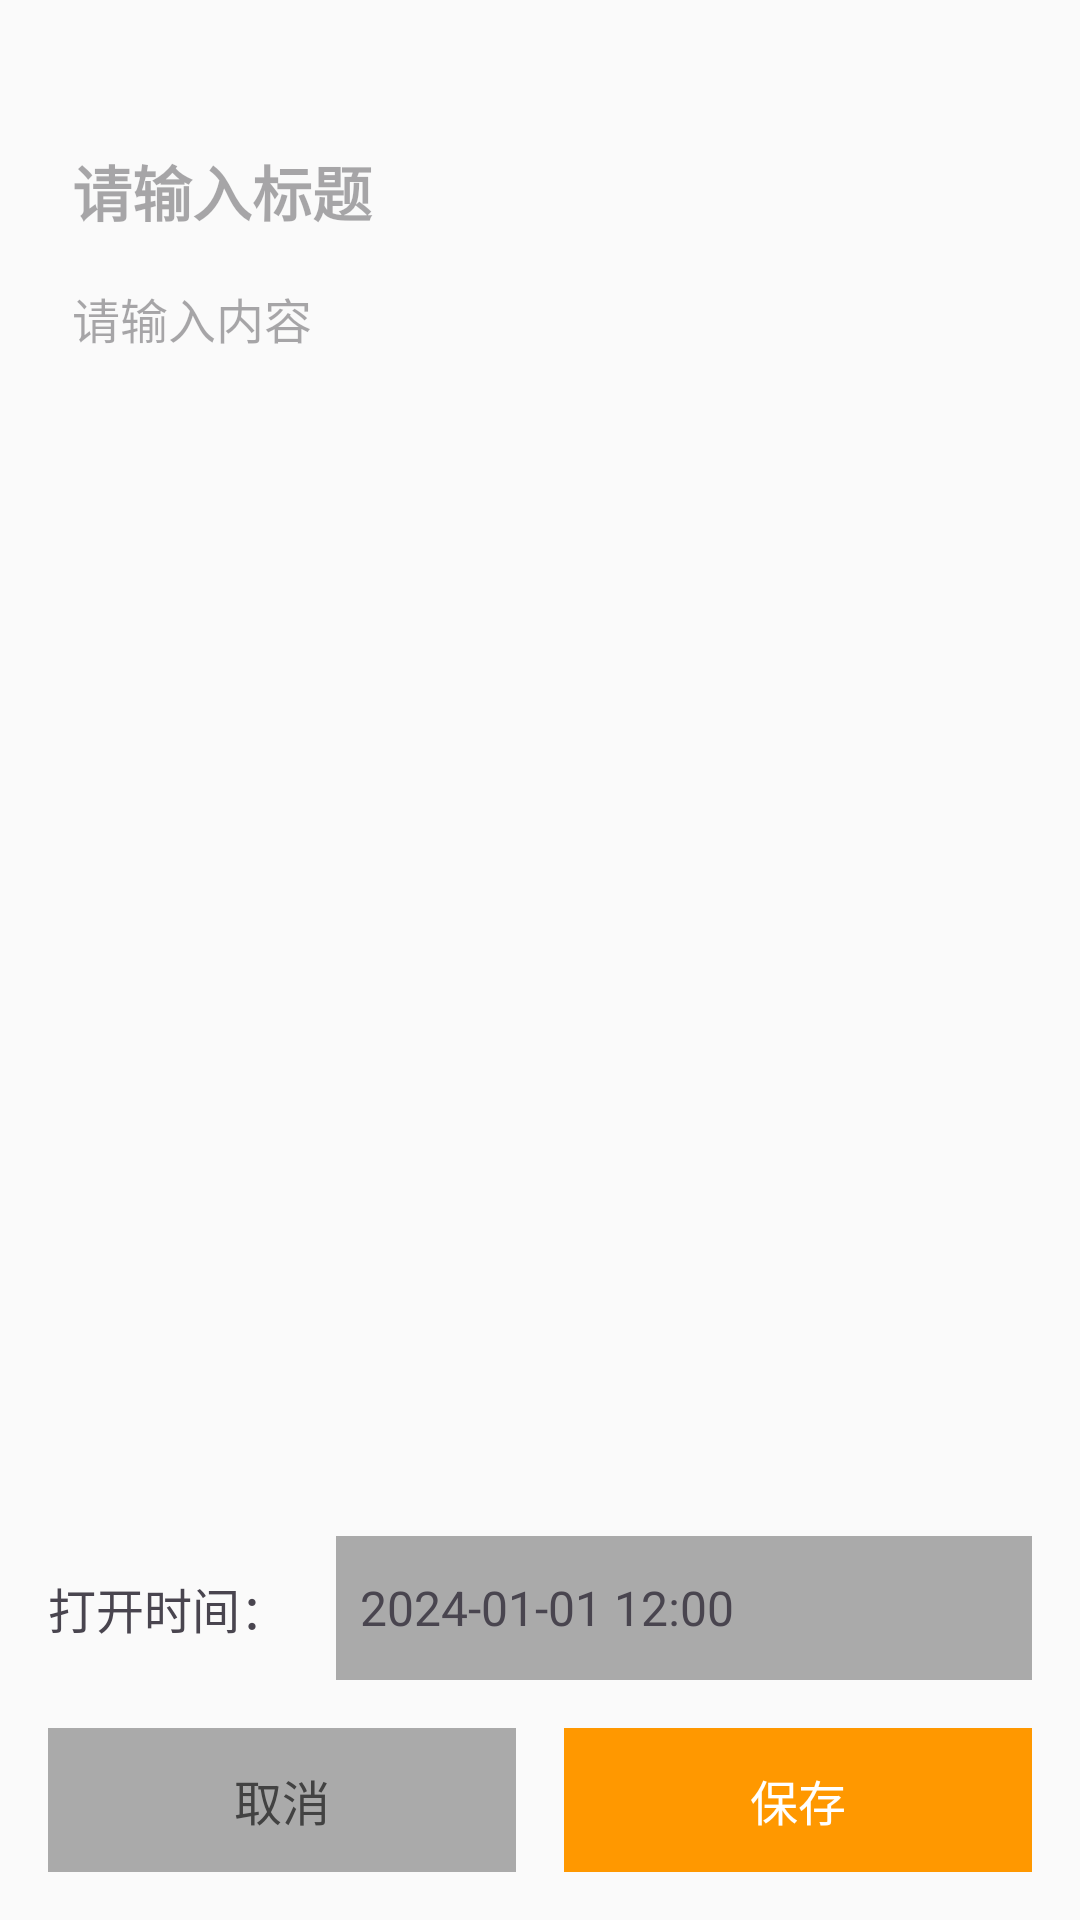

Layout XML and referenced resources for this Android screen:
<!-- AndroidManifest.xml: application theme Theme.DiaryApp -->
<!-- res/layout/activity_time_capsule_edit.xml -->
<?xml version="1.0" encoding="utf-8"?>
<LinearLayout xmlns:android="http://schemas.android.com/apk/res/android"
    android:layout_width="match_parent"
    android:layout_height="match_parent"
    android:orientation="vertical"
    android:padding="16dp">

    <EditText
        android:id="@+id/capsule_title"
        android:layout_width="match_parent"
        android:layout_height="wrap_content"
        android:hint="请输入标题"
        android:textSize="20sp"
        android:textStyle="bold"
        android:layout_marginTop="25dp"
        android:padding="8dp"
        android:background="@android:color/transparent" />

    <EditText
        android:id="@+id/capsule_content"
        android:layout_width="match_parent"
        android:layout_height="0dp"
        android:layout_weight="1"
        android:hint="请输入内容"
        android:textSize="16sp"
        android:padding="8dp"
        android:background="@android:color/transparent"
        android:gravity="top"
        android:scrollbars="vertical" />

    <LinearLayout
        android:layout_width="match_parent"
        android:layout_height="wrap_content"
        android:orientation="horizontal"
        android:layout_marginTop="16dp">

        <TextView
            android:layout_width="wrap_content"
            android:layout_height="wrap_content"
            android:text="打开时间："
            android:textSize="16sp"
            android:layout_gravity="center_vertical" />

        <TextView
            android:id="@+id/open_time"
            android:layout_width="0dp"
            android:layout_height="48dp"
            android:layout_weight="1"
            android:text="2024-01-01 12:00"
            android:textSize="16sp"
            android:background="@android:color/darker_gray"
            android:padding="8dp"
            android:layout_marginStart="16dp"
            android:gravity="center_vertical"
            android:radius="8dp" />

    </LinearLayout>

    <LinearLayout
        android:layout_width="match_parent"
        android:layout_height="wrap_content"
        android:orientation="horizontal"
        android:layout_marginTop="16dp">

        <TextView
            android:id="@+id/cancel_button"
            android:layout_width="0dp"
            android:layout_height="48dp"
            android:layout_weight="1"
            android:text="取消"
            android:textSize="16sp"
            android:textColor="?attr/colorOnSurface"
            android:background="@android:color/darker_gray"
            android:gravity="center"
            android:layout_marginEnd="8dp"
            android:radius="8dp" />

        <TextView
            android:id="@+id/save_button"
            android:layout_width="0dp"
            android:layout_height="48dp"
            android:layout_weight="1"
            android:text="保存"
            android:textSize="16sp"
            android:textColor="@android:color/white"
            android:background="@color/secondary"
            android:gravity="center"
            android:layout_marginStart="8dp"
            android:radius="8dp" />

    </LinearLayout>

</LinearLayout>
<!-- resources referenced by this layout -->
<resources>
  <color name="secondary">#FF9800</color>
  <style name="Theme.DiaryApp" parent="Base.Theme.DiaryApp">
          
          
      </style>
  <style name="Base.Theme.DiaryApp" parent="Theme.Material3.DayNight.NoActionBar">
          
          <item name="colorBackground">@color/background_light</item>
          <item name="colorPrimary">@color/primary</item>
          
  
          <item name="colorPrimaryVariant">@color/primary_variant</item>
          <item name="colorSecondary">@color/secondary</item>
          <item name="android:windowBackground">@color/background_light</item>
          <item name="colorSurface">@color/surface_light</item>
          <item name="colorSurfaceVariant">@color/surface_variant_light</item>
          <item name="colorOnPrimary">@color/on_primary_light</item>
          <item name="colorOnBackground">@color/on_background_light</item>
          <item name="colorOnSurface">@color/on_surface_light</item>
  
  
          <item name="colorOnSurfaceVariant">@color/gray_500</item>
          <item name="colorError">@color/color_error</item>
  
          
          <item name="customColorSuccess">@color/color_success</item>
          <item name="customColorWarning">@color/color_warning</item>
          <item name="customColorInfo">@color/color_info</item>
          
          
          <item name="colorControlNormal">@color/nav_icon_unselected_light</item>
          <item name="colorControlActivated">@color/nav_icon_selected_light</item>
          <item name="android:textColorSecondary">@color/nav_icon_unselected_light</item>
  
          
          <item name="android:windowTranslucentStatus" tools:targetApi="19">true</item>
          <item name="android:statusBarColor" tools:targetApi="21">@android:color/transparent</item>
          <item name="android:windowDrawsSystemBarBackgrounds" tools:targetApi="21">true</item>
          <item name="android:fitsSystemWindows">false</item>
          <item name="android:windowLightStatusBar" tools:targetApi="23">true</item>
  
  
          
          <item name="colorDiaryText" tools:targetApi="23">#FF121212</item>&gt;
      </style>
  <color name="background_light">#FFFAFAFA</color>
  <color name="primary">#FFE0B2</color>
  <color name="primary_variant">#FF388E3C</color>
  <color name="surface_light">#FFFFFFFF</color>
  <color name="surface_variant_light">#FFEEEEEE</color>
  <color name="on_primary_light">#FFFFFFFF</color>
  <color name="on_background_light">#FF212121</color>
  <color name="on_surface_light">#FF424242</color>
  <color name="gray_500">#FF9E9E9E</color>
  <color name="color_error">#FFE53935</color>
  <color name="color_success">#FF43A047</color>
  <color name="color_warning">#FFFFB300</color>
  <color name="color_info">#FF1E88E5</color>
  <color name="nav_icon_unselected_light">#FFAB40</color>
  <color name="nav_icon_selected_light">#FFAB40</color>
</resources>
